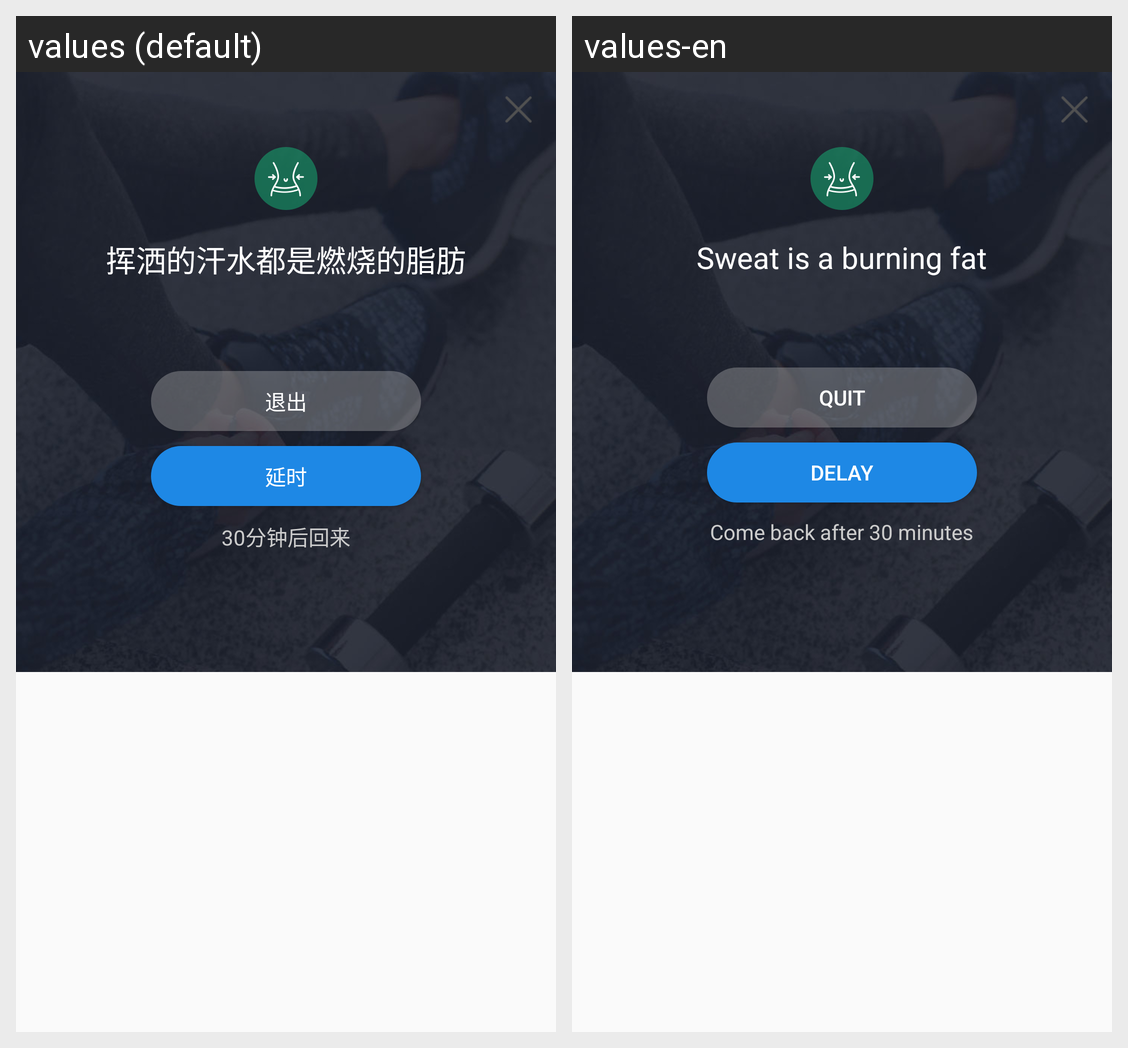

This grid shows one Android layout under two languages. Give, for every string resource on the screen, its name, the default text and each shown locale's text.
Android screen res/layout/dialog_action_exit.xml rendered under 2 locales, left to right: values (default), values-en. Device: Nexus 5 (rendered at 1080×1920; each locale shown at half size, 540×960, under a caption strip naming it); theme AppTheme.
Strings drawn on this screen, with the default value and each locale's value (text and hints the layout hard-codes, and strings that could not be matched under every locale, appear in the picture but are not listed):

dialog_exit_tips
  values: 挥洒的汗水都是燃烧的脂肪
  values-en: Sweat is a burning fat

exit
  values: 退出
  values-en: Quit

delay
  values: 延时
  values-en: Delay

comeback
  values: 30分钟后回来
  values-en: Come back after 30 minutes
